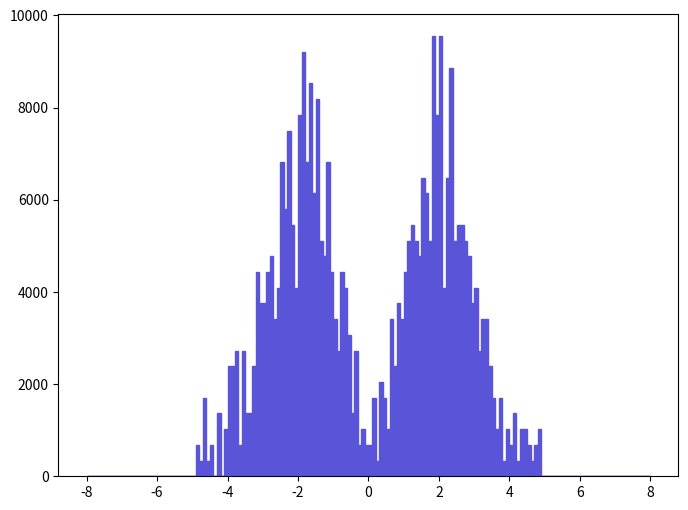

Generate this figure with matplotlib: (Note: this script raises an exception after producing the figure.)
def selection_4():

    # Library import
    import numpy
    import matplotlib
    import matplotlib.pyplot   as plt
    import matplotlib.gridspec as gridspec

    # Library version
    matplotlib_version = matplotlib.__version__
    numpy_version      = numpy.__version__

    # Histo binning
    xBinning = numpy.linspace(-8.0,8.0,161,endpoint=True)

    # Creating data sequence: middle of each bin
    xData = numpy.array([-7.95,-7.85,-7.75,-7.65,-7.55,-7.45,-7.35,-7.25,-7.15,-7.05,-6.95,-6.85,-6.75,-6.65,-6.55,-6.45,-6.35,-6.25,-6.15,-6.05,-5.95,-5.85,-5.75,-5.65,-5.55,-5.45,-5.35,-5.25,-5.15,-5.05,-4.95,-4.85,-4.75,-4.65,-4.55,-4.45,-4.35,-4.25,-4.15,-4.05,-3.95,-3.85,-3.75,-3.65,-3.55,-3.45,-3.35,-3.25,-3.15,-3.05,-2.95,-2.85,-2.75,-2.65,-2.55,-2.45,-2.35,-2.25,-2.15,-2.05,-1.95,-1.85,-1.75,-1.65,-1.55,-1.45,-1.35,-1.25,-1.15,-1.05,-0.95,-0.85,-0.75,-0.65,-0.55,-0.45,-0.35,-0.25,-0.15,-0.05,0.05,0.15,0.25,0.35,0.45,0.55,0.65,0.75,0.85,0.95,1.05,1.15,1.25,1.35,1.45,1.55,1.65,1.75,1.85,1.95,2.05,2.15,2.25,2.35,2.45,2.55,2.65,2.75,2.85,2.95,3.05,3.15,3.25,3.35,3.45,3.55,3.65,3.75,3.85,3.95,4.05,4.15,4.25,4.35,4.45,4.55,4.65,4.75,4.85,4.95,5.05,5.15,5.25,5.35,5.45,5.55,5.65,5.75,5.85,5.95,6.05,6.15,6.25,6.35,6.45,6.55,6.65,6.75,6.85,6.95,7.05,7.15,7.25,7.35,7.45,7.55,7.65,7.75,7.85,7.95])

    # Creating weights for histo: y5_ETA_0
    y5_ETA_0_weights = numpy.array([0.0,0.0,0.0,0.0,0.0,0.0,0.0,0.0,0.0,0.0,0.0,0.0,0.0,0.0,0.0,0.0,0.0,0.0,0.0,0.0,0.0,0.0,0.0,0.0,0.0,0.0,0.0,0.0,0.0,0.0,0.0,681.827329249,340.913744625,1704.56872312,340.913744625,681.827329249,0.0,1363.6550585,0.0,1022.74139387,2386.39645237,2386.39645237,2727.310117,681.827329249,2727.310117,1363.6550585,1363.6550585,2386.39645237,4431.88084012,3750.05151087,3750.05151087,4431.88084012,4772.79290474,3409.13744625,4090.9647755,6818.27329249,5795.53309862,7500.10142174,5454.62103399,4090.9647755,7841.01748637,9204.66974486,6818.27329249,8522.84561562,6136.44916324,8181.92955099,5113.70496937,4772.79290474,6818.27329249,4431.88084012,3409.13744625,2727.310117,4431.88084012,4090.9647755,3068.22378162,1363.6550585,2727.310117,681.827329249,1022.74139387,681.827329249,681.827329249,1704.56872312,340.913744625,2045.48238775,1704.56872312,1022.74139387,3409.13744625,2386.39645237,3750.05151087,3409.13744625,4431.88084012,5113.70496937,5454.62103399,5113.70496937,4772.79290474,6477.36122787,6136.44916324,5113.70496937,9545.58580949,7841.01748637,9545.58580949,4090.9647755,6477.36122787,8863.75768024,5113.70496937,5454.62103399,5454.62103399,5113.70496937,4772.79290474,3750.05151087,4090.9647755,2727.310117,3409.13744625,3409.13744625,2386.39645237,1704.56872312,1022.74139387,1704.56872312,340.913744625,1022.74139387,681.827329249,1363.6550585,340.913744625,1022.74139387,1022.74139387,681.827329249,340.913744625,681.827329249,1022.74139387,0.0,0.0,0.0,0.0,0.0,0.0,0.0,0.0,0.0,0.0,0.0,0.0,0.0,0.0,0.0,0.0,0.0,0.0,0.0,0.0,0.0,0.0,0.0,0.0,0.0,0.0,0.0,0.0,0.0,0.0,0.0])

    # Creating a new Canvas
    fig   = plt.figure(figsize=(8,6),dpi=80)
    frame = gridspec.GridSpec(1,1)
    pad   = fig.add_subplot(frame[0])

    # Creating a new Stack
    pad.hist(x=xData, bins=xBinning, weights=y5_ETA_0_weights,\
             label="$signal$", histtype="stepfilled", rwidth=1.0,\
             color="#5954d8", edgecolor="#5954d8", linewidth=1, linestyle="solid",\
             bottom=None, cumulative=False, normed=False, align="mid", orientation="vertical")


    # Axis
    plt.rc('text',usetex=False)
    plt.xlabel(r"\eta [ j_{2} ] ",\
               fontsize=16,color="black")
    plt.ylabel(r"$\mathrm{Events}$ $(\mathcal{L}_{\mathrm{int}} = 40.0\ \mathrm{fb}^{-1})$ ",\
               fontsize=16,color="black")

    # Boundary of y-axis
    ymax=(y5_ETA_0_weights).max()*1.1
    ymin=0 # linear scale
    #ymin=min([x for x in (y5_ETA_0_weights) if x])/100. # log scale
    plt.gca().set_ylim(ymin,ymax)

    # Log/Linear scale for X-axis
    plt.gca().set_xscale("linear")
    #plt.gca().set_xscale("log",nonposx="clip")

    # Log/Linear scale for Y-axis
    plt.gca().set_yscale("linear")
    #plt.gca().set_yscale("log",nonposy="clip")

    # Saving the image
    plt.savefig('../../HTML/MadAnalysis5job_0/selection_4.png')
    plt.savefig('../../PDF/MadAnalysis5job_0/selection_4.png')
    plt.savefig('../../DVI/MadAnalysis5job_0/selection_4.eps')

# Running!
if __name__ == '__main__':
    selection_4()
